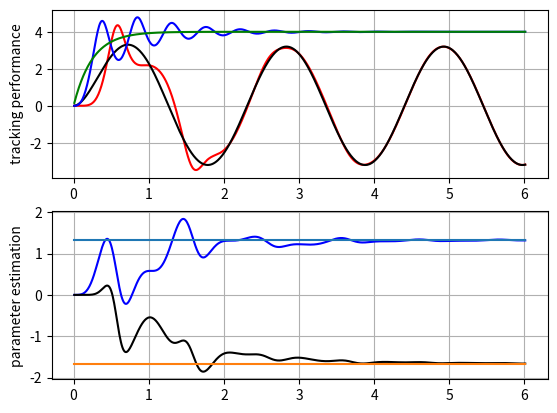

The matplotlib source for this figure:
# Simulations for attitude control problem
# check requirements.txt

# [redacted]
# December, 2019

##### Acknowledgements #####
# [redacted]
# via https://github.com/Thalaivar/control_practice

# import section
import matplotlib.pyplot as plt
from scipy.integrate import ode
import numpy as np
from numpy import sin

# adaptive gain
gamma = 2


def model(t, X, params):

    y, ym, ar_hat, ay_hat = X

    # this is to run multiple systems with the same modelFunction()
    # just add another set of reference signals
    if params == 1:
        r = 4*sin(3*t)
    else:
        r = 4

    e = y - ym                  # signal error
    u = ar_hat*r + ay_hat*y     # control law

    ydot = y + 3*u
    ymdot = -4*ym + 4*r

    ar_hat_dot = -gamma*e*r
    ay_hat_dot = -gamma*e*y

    return [ydot, ymdot, ar_hat_dot, ay_hat_dot]


def main(option):

    X0 = [0, 0, 0, 0]   # initial conditions
    t0 = 0              # time initial
    t1 = 6              # t final
    dt = 0.01           # steps

    # select "backward differentiation formula"
    r = ode(model).set_integrator('vode', method='bdf')
    r.set_initial_value(X0, t0).set_f_params(option)

    # consider making this a function of above time parameters
    x = np.zeros((601, 4))
    t = []
    i = 0

    while r.successful() and r.t < t1:
        r.integrate(r.t + dt)
        x[i] = r.y
        t.append(r.t)
        i += 1

    return x, t


# https://stackoverflow.com/questions/419163/what-does-if-name-main-do
if __name__ == '__main__':
    x1, t1 = main(1)
    x2, t2 = main(0)

    y1 = np.reshape(x1[:, 0], (601,))
    ym1 = np.reshape(x1[:, 1], (601,))
    ar_hat1 = np.reshape(x1[:, 2], (601,))
    ay_hat1 = np.reshape(x1[:, 3], (601,))
    ar_ideal1 = (4/3)*np.ones((601,))
    ay_ideal1 = -(5/3)*np.ones((601,))

    y2 = np.reshape(x2[:, 0], (601,))
    ym2 = np.reshape(x2[:, 1], (601,))
    ar_hat2 = np.reshape(x2[:, 2], (601,))
    ay_hat2 = np.reshape(x2[:, 3], (601,))
    # ar, ay ideal are not being used?
    #ar_ideal2 = (4/3)*np.ones((601,))
    #ay_ideal2 = -(5/3)*np.ones((601,))

    # Plotting section
    plt.subplot(211)
    plt.plot(t1, y1, 'r', t1, ym1, 'k', t2, y2, 'b', t2, ym2, 'g')
    plt.ylabel('tracking performance')
    plt.grid()

    plt.subplot(212)
    plt.plot(t1, ar_hat1, 'b', t1, ay_hat1, 'k', t1, ar_ideal1, t1, ay_ideal1)
    plt.ylabel('parameter estimation')
    plt.grid()

    plt.show()
